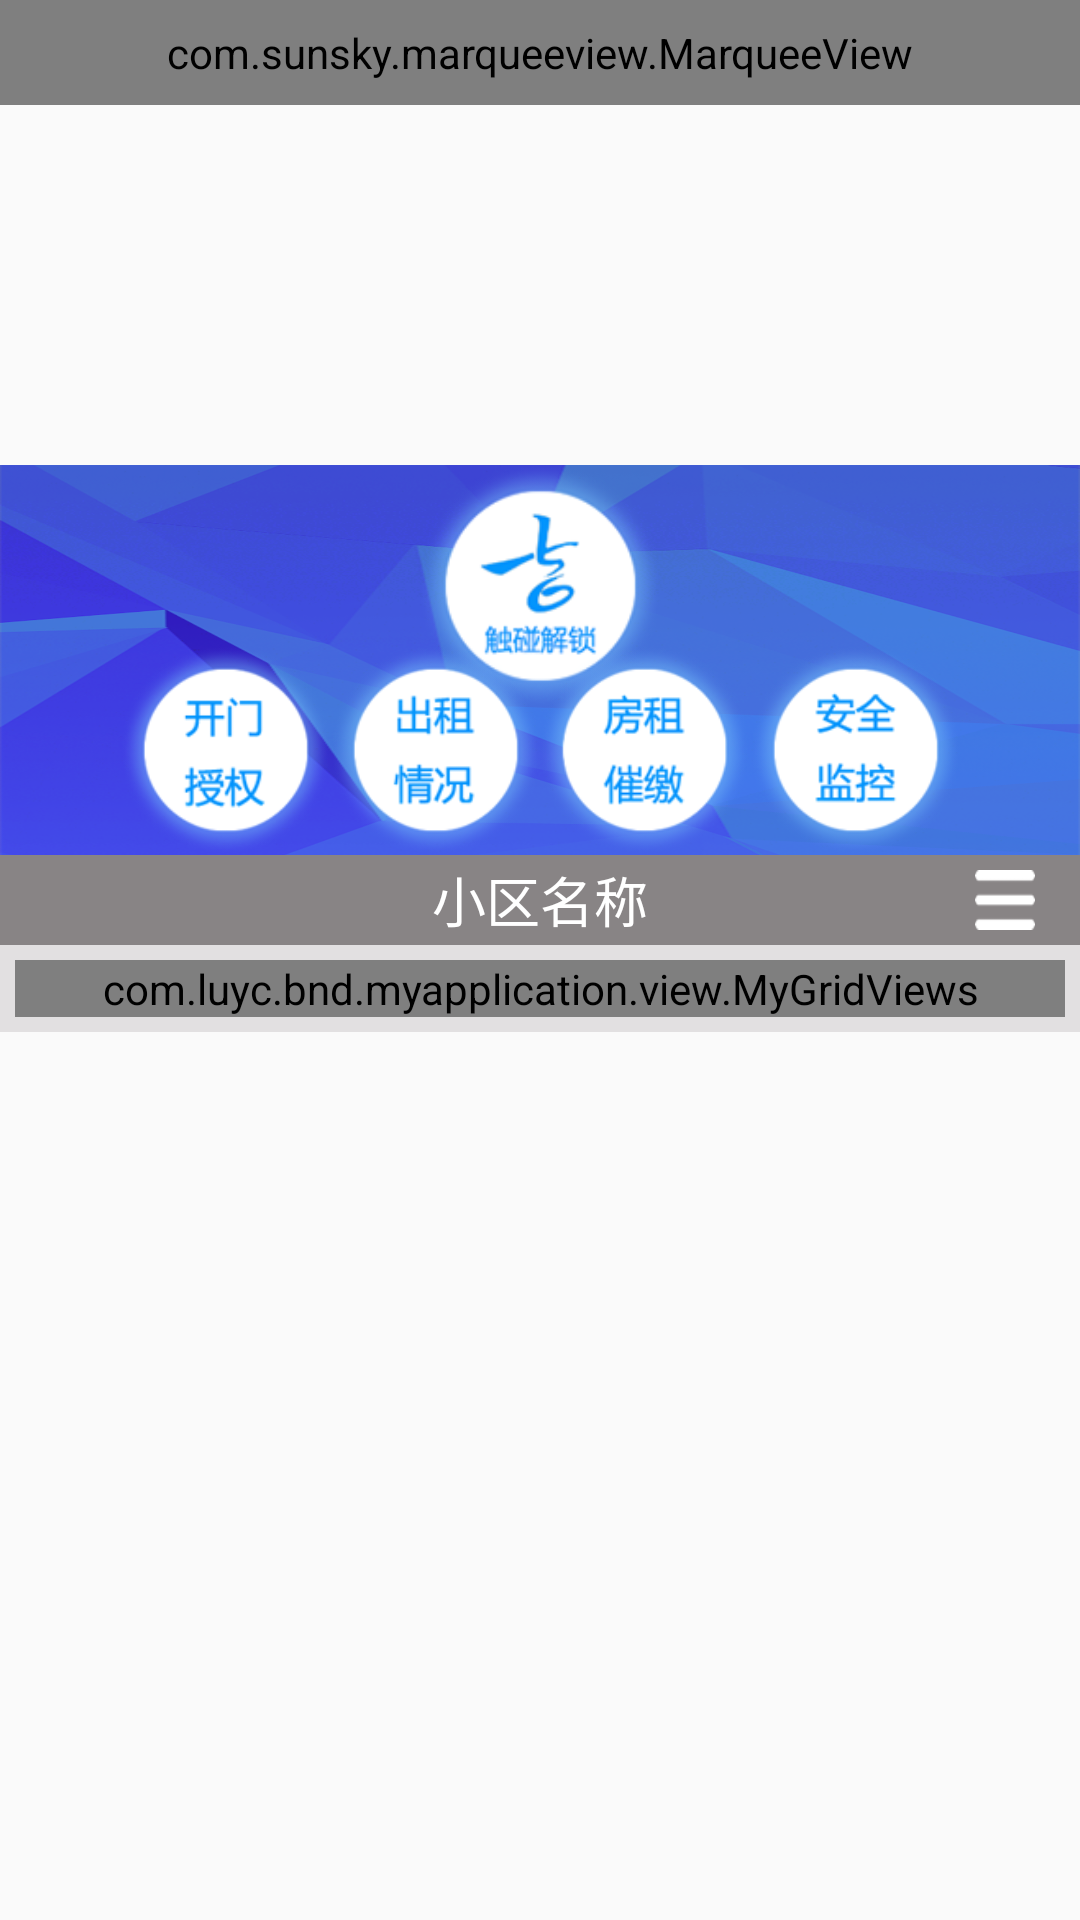

Android layout source for this screen:
<!-- AndroidManifest.xml: application theme AppTheme -->
<!-- res/layout/fragment_home.xml -->
<?xml version="1.0" encoding="utf-8"?>
<LinearLayout xmlns:android="http://schemas.android.com/apk/res/android"
    xmlns:app="http://schemas.android.com/apk/res-auto"
    android:orientation="vertical"
    android:layout_width="match_parent"
    android:layout_height="match_parent">

    <com.sunsky.marqueeview.MarqueeView
        android:id="@+id/marqueeView"
        android:layout_width="match_parent"
        android:layout_height="35dp"
        android:background="@color/main_gray"
        android:layout_centerVertical="true"
        app:animDuration="1500"
        android:padding="5dp"
        app:interval="3000"
        android:layout_gravity="center_horizontal"
        app:isSetAlphaAnim="true" />


    <RelativeLayout
        android:layout_width="match_parent"
        android:layout_height="120dp"
        >
        <android.support.v4.view.ViewPager
            android:id="@+id/vp"
            android:layout_width="match_parent"
            android:layout_height="match_parent" />

    </RelativeLayout>

    <RelativeLayout
        android:layout_width="match_parent"
        android:layout_height="130dp"
        android:background="@mipmap/bg"
        >
        <ImageView
            android:id="@+id/iv_touch_lock"
            android:layout_centerHorizontal="true"
            style="@style/home_picture_big"
            android:src="@mipmap/lock"
            />

        <LinearLayout
            android:layout_width="match_parent"
            android:layout_height="wrap_content"
            android:gravity="center"
            android:layout_alignParentBottom="true"
            >
            <ImageView
                android:id="@+id/iv_open_door_permission"
                style="@style/home_picture_small"
                android:src="@mipmap/open_door"
                />
            <ImageView
                android:id="@+id/iv_rent_situation"
                style="@style/home_picture_small"
                android:src="@mipmap/rent"
                />
            <ImageView
                android:id="@+id/iv_pay_rent"
                style="@style/home_picture_small"
                android:src="@mipmap/rent_pay"
                />
            <ImageView
                android:id="@+id/iv_safety_monitoring"
                style="@style/home_picture_small"
                android:src="@mipmap/safety_monitoring"
                />

        </LinearLayout>

    </RelativeLayout>

    <RelativeLayout
        android:layout_width="match_parent"
        android:layout_height="30dp"
        android:background="@color/main_gray"
        >

        <ImageView
            android:id="@+id/iv_xiaoqu"
            android:layout_width="30dp"
            android:layout_height="match_parent"
            android:src="@mipmap/more"
            android:padding="5dp"
            android:scaleType="fitXY"
            android:layout_marginRight="10dp"
            android:layout_alignParentRight="true"
            />

        <TextView
            android:id="@+id/tv_village_name"
            android:layout_width="wrap_content"
            android:layout_height="wrap_content"
            android:text="小区名称"
            android:textColor="@color/white"
            android:textSize="18sp"
            android:layout_centerVertical="true"
            android:layout_centerHorizontal="true" />
    </RelativeLayout>

    <ScrollView
        android:layout_width="match_parent"
        android:layout_height="wrap_content"
        android:background="@color/gray_ii"
        >
        <com.luyc.bnd.myapplication.view.MyGridViews
            android:id="@+id/gridView"
            android:layout_width="match_parent"
            android:layout_height="wrap_content"
            android:numColumns="3"
            android:layout_margin="5dp"
            android:verticalSpacing="5dp"
            android:horizontalSpacing="5dp"
            android:fadeScrollbars="true"
            />
    </ScrollView>


</LinearLayout>
<!-- resources referenced by this layout -->
<resources>
  <color name="gray_ii">#E2E0E1</color>
  <color name="main_gray">#888485</color>
  <color name="white">#FFFFFF</color>
  <!-- mipmap bg: png bitmap (mipmap-xxhdpi, 222740 bytes) -->
  <!-- mipmap lock: png bitmap (mipmap-xxhdpi, 14451 bytes) -->
  <!-- mipmap more: png bitmap (mipmap-xxhdpi, 482 bytes) -->
  <!-- mipmap open_door: png bitmap (mipmap-xxhdpi, 12408 bytes) -->
  <!-- mipmap rent: png bitmap (mipmap-xxhdpi, 12366 bytes) -->
  <!-- mipmap rent_pay: png bitmap (mipmap-xxhdpi, 13408 bytes) -->
  <!-- mipmap safety_monitoring: png bitmap (mipmap-xxhdpi, 12615 bytes) -->
  <style name="home_picture_big">
          <item name="android:layout_width">85dp</item>
          <item name="android:layout_height">80dp</item>
      </style>
  <style name="home_picture_small">
          <item name="android:layout_width">70dp</item>
          <item name="android:layout_height">70dp</item>
      </style>
  <style name="AppTheme" parent="Theme.AppCompat.Light.DarkActionBar">
          
          <item name="colorPrimary">@color/colorPrimary</item>
          <item name="colorPrimaryDark">@color/colorPrimaryDark</item>
          <item name="colorAccent">@color/colorAccent</item>
      </style>
  <color name="colorPrimary">#3F51B5</color>
  <color name="colorPrimaryDark">#303F9F</color>
  <color name="colorAccent">#FF4081</color>
</resources>
